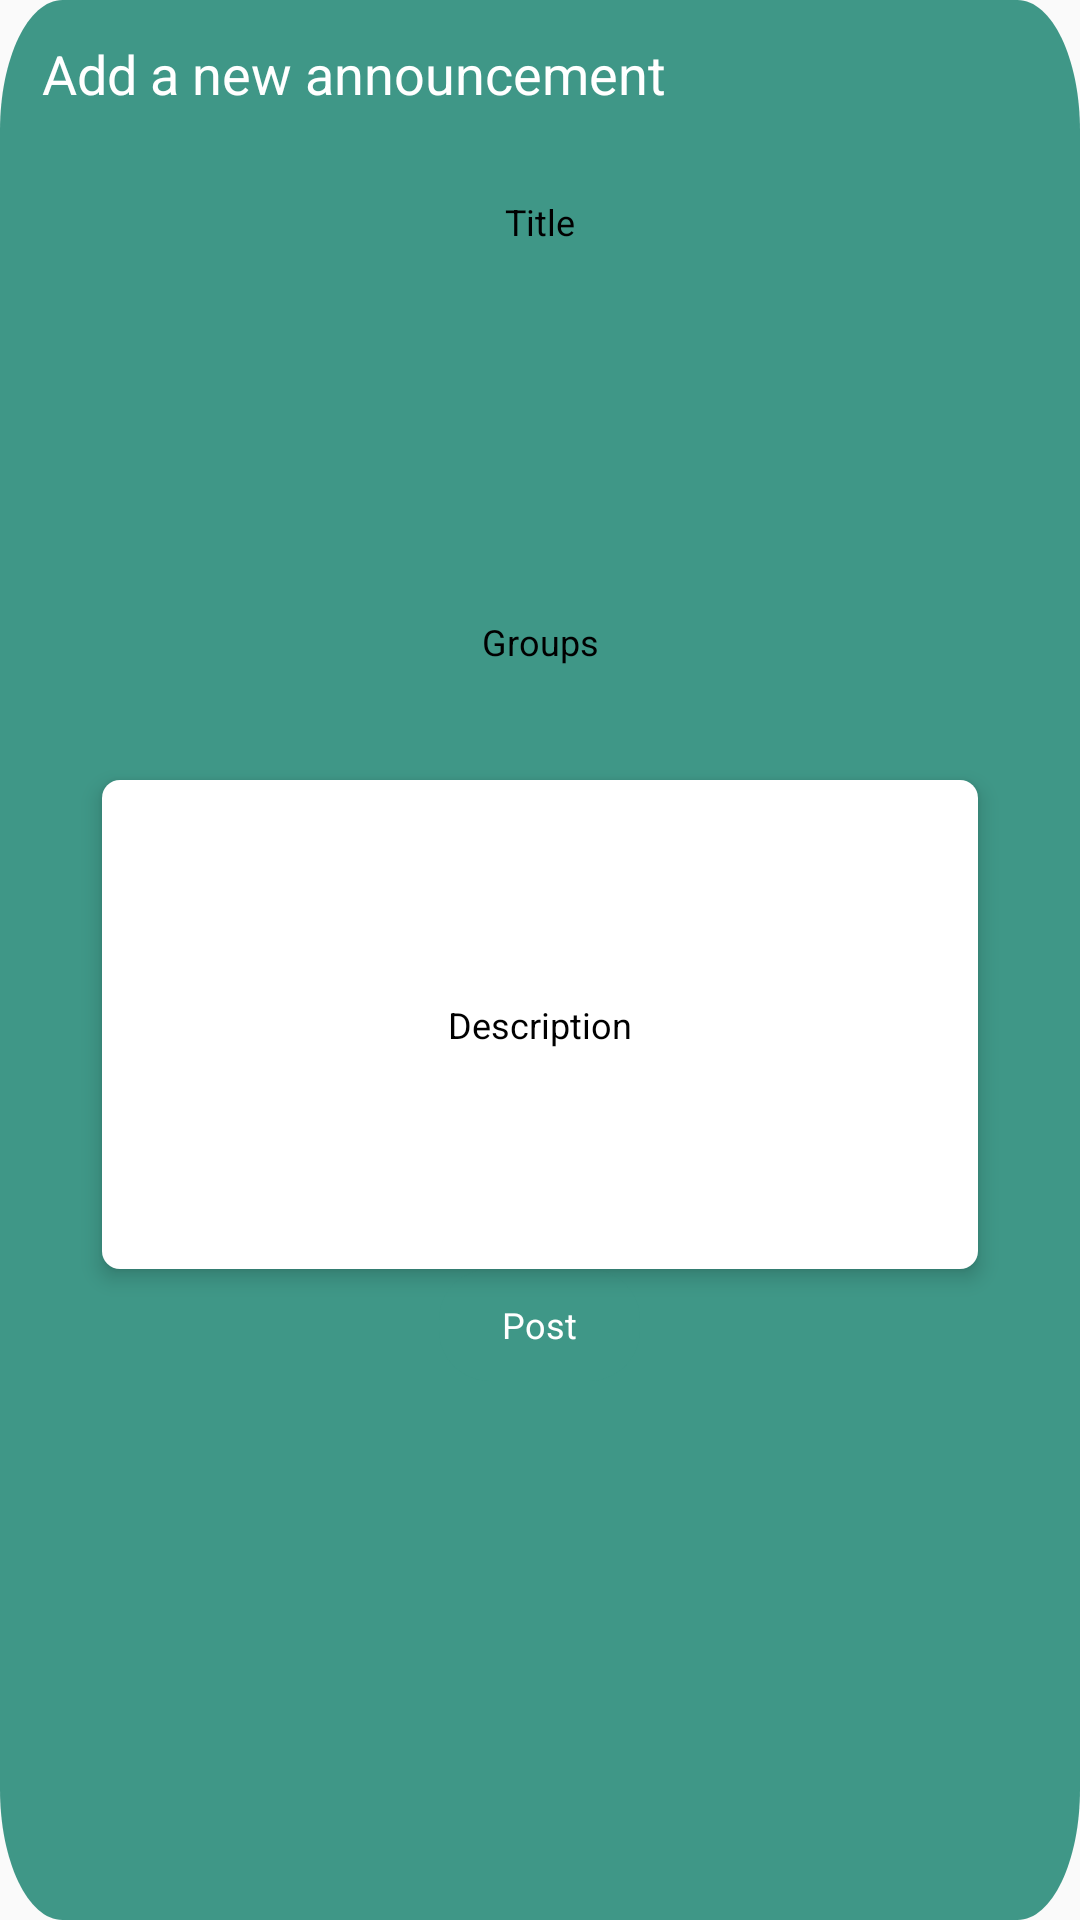

The Android layout XML behind this screen, and the referenced resources:
<!-- AndroidManifest.xml: application theme AppTheme -->
<!-- res/layout/add_announcement_popup.xml -->
<?exml version="1.0" encoding="utf-8"?>
<RelativeLayout
    xmlns:android="http://schemas.android.com/apk/res/android"
    android:layout_width="wrap_content"
    android:layout_height="wrap_content"
    android:background="@drawable/add_deadline_popup">

    <TextView
        android:id="@+id/add_a_new_d"
        android:layout_width="220dp"
        android:layout_height="29dp"
        android:layout_alignParentLeft="true"
        android:layout_marginLeft="14dp"
        android:layout_alignParentTop="true"
        android:layout_marginTop="10dp"
        android:text="Add a new announcement"
        android:textAppearance="@style/add_a_new_d"
        android:gravity="center_vertical"
        />

    <EditText
        android:id="@+id/announcement_title_in_popup"
        android:layout_width="292dp"
        android:layout_height="48dp"
        android:layout_centerHorizontal="true"
        android:layout_alignParentTop="true"
        android:layout_marginTop="50dp"
        android:background="@drawable/deadline_name"
        android:hint="Title"
        android:textColor="#000000"
        android:textColorHint="#000000"
        android:textAppearance="@style/deadline_name_input"
        android:textAlignment="center"
        android:elevation="4dp"/>

    <Spinner
        android:id="@+id/announcement_course_in_pop_up"
        android:layout_width="292dp"
        android:layout_height="48dp"
        android:layout_centerHorizontal="true"
        android:layout_alignParentTop="true"
        android:layout_marginTop="120dp"
        android:background="@drawable/deadline_name"
        android:textAppearance="@style/deadline_name_input"
        android:textAlignment="center"
        android:gravity="center_vertical"
        android:elevation="4dp"/>

    <EditText
        android:id="@+id/announcement_groups_in_popup"
        android:layout_width="292dp"
        android:layout_height="48dp"
        android:layout_centerHorizontal="true"
        android:layout_alignParentTop="true"
        android:layout_marginTop="190dp"
        android:background="@drawable/deadline_name"
        android:hint="Groups"
        android:textColor="#000000"
        android:textColorHint="#000000"
        android:textAppearance="@style/deadline_name_input"
        android:textAlignment="center"
        android:elevation="4dp"/>

    <EditText
        android:id="@+id/announcement_description_in_pop_up"
        android:layout_width="292dp"
        android:layout_height="163dp"
        android:layout_centerHorizontal="true"
        android:layout_alignParentTop="true"
        android:layout_marginTop="260dp"
        android:background="@drawable/announcement_description_box"
        android:hint="Description"
        android:textColor="#000000"
        android:textColorHint="#000000"
        android:textAppearance="@style/deadline_name_input"
        android:elevation="4dp"
        android:gravity="center" />

    <Button
        android:id="@+id/post_announcement"
        android:layout_width="67dp"
        android:layout_height="37.49dp"
        android:layout_centerHorizontal="true"
        android:layout_alignParentTop="true"
        android:layout_marginTop="423dp"
        android:text="Post"
        android:textAppearance="@style/deadline_add_button"
        android:background="@drawable/add_button"/>


</RelativeLayout>
<!-- resources referenced by this layout -->
<resources>
  <!-- drawable add_button (drawable) -->
  <?xml version="1.0" encoding="utf-8"?>
  <vector
      xmlns:android="http://schemas.android.com/apk/res/android"
      xmlns:aapt="http://schemas.android.com/aapt"
      android:width="67dp"
      android:height="37.49dp"
      android:viewportWidth="67"
      android:viewportHeight="37.49"
      >
  
      <group>
  
          <clip-path
              android:pathData="M17 0H50C59.3888 0 67 7.61116 67 17V20.4881C67 29.8769 59.3888 37.4881 50 37.4881H17C7.61116 37.4881 0 29.8769 0 20.4881V17C0 7.61116 7.61116 0 17 0Z"
              />
  
          <path
              android:pathData="M0 0V37.4881H67V0"
              android:fillColor="#3F9787"
              />
  
      </group>
  
  </vector>
  <!-- drawable add_deadline_popup (drawable) -->
  <?xml version="1.0" encoding="utf-8"?>
  <vector
      xmlns:android="http://schemas.android.com/apk/res/android"
      xmlns:aapt="http://schemas.android.com/aapt"
      android:width="328dp"
      android:height="279dp"
      android:viewportWidth="328"
      android:viewportHeight="279"
      >
  
      <group>
  
          <clip-path
              android:pathData="M19 0H309C319.493 0 328 8.50659 328 19V260C328 270.493 319.493 279 309 279H19C8.50659 279 0 270.493 0 260V19C0 8.50659 8.50659 0 19 0Z"
              />
  
          <path
              android:pathData="M0 0V279H328V0"
              android:fillColor="#3F9787"
              />
  
          <path
              android:pathData="M19 0H309C319.493 0 328 8.50659 328 19V260C328 270.493 319.493 279 309 279H19C8.50659 279 0 270.493 0 260V19C0 8.50659 8.50659 0 19 0Z"
              />
  
      </group>
  
  
  </vector>
  <!-- drawable announcement_description_box (drawable) -->
  <?xml version="1.0" encoding="utf-8"?>
  <shape xmlns:android="http://schemas.android.com/apk/res/android"
      >
      <solid android:color="#FFFFFF"/>
      <corners
          android:radius="6dp"
          />
  </shape>
  <style name="add_a_new_d">
  
          <item name="android:textSize">
              18sp
          </item>
  
          <item name="android:textColor">
              #FFFFFF
          </item>
  
      </style>
  <style name="deadline_add_button">
  
          <item name="android:textSize">
              12sp
          </item>
  
          <item name="android:textColor">
              #FFFFFF
          </item>
  
      </style>
  <style name="deadline_name_input">
  
          <item name="android:textSize">
              12sp
          </item>
  
          <item name="android:textColor">
              #000000
          </item>
  
      </style>
  <style name="AppTheme" parent="Theme.AppCompat.Light.NoActionBar">
          
          <item name="colorPrimary">@color/colorPrimary</item>
          <item name="colorPrimaryDark">@color/colorPrimaryDark</item>
          <item name="colorAccent">@color/colorAccent</item>
          <item name="android:navigationBarColor">@color/colorPrimary</item>
      </style>
  <color name="colorPrimary">#3F9787</color>
  <color name="colorPrimaryDark">#357a6b</color>
  <color name="colorAccent">#03DAC5</color>
</resources>
